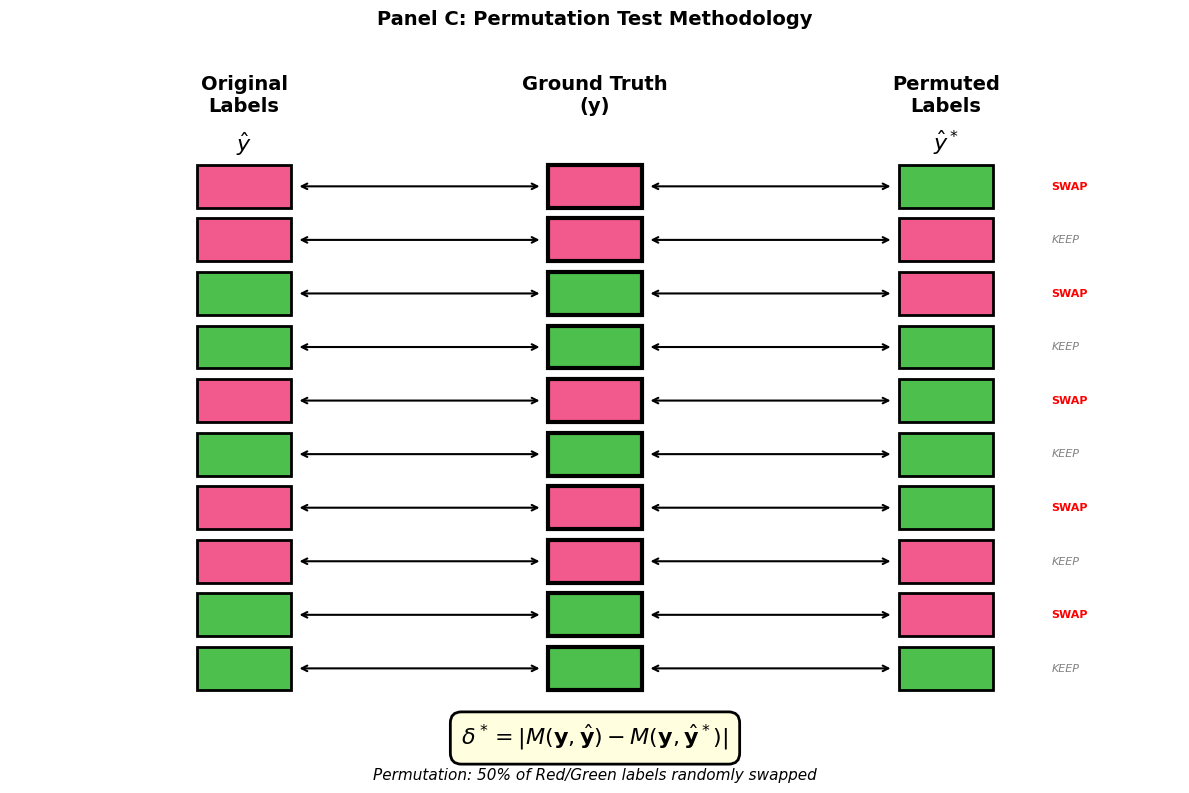

This chart was generated by the following Python code: (Note: this script raises an exception after producing the figure.)
#!/usr/bin/env python3
"""
Create Figure 2C - Permutation Methodology Visualization
Shows original labels vs permuted labels (Red/Green swap)
"""

import numpy as np
import matplotlib.pyplot as plt
import matplotlib.patches as mpatches
from pathlib import Path

plt.rcParams['font.family'] = 'Arial'
plt.rcParams['font.size'] = 10

BASE_DIR = Path("/Users/jinilkim/Library/CloudStorage/OneDrive-Personal/Projects/colorBlind_analysis")
OUTPUT_DIR = BASE_DIR / "docs/OHBM_abstract/figures"

# CIELab color definitions from actual experiment
COLOR_LAB = {
    'color_1': [59.90, 62.69, 3.78],    # 0°: Red/Pink
    'color_2': [64.20, 49.20, 45.58],   # 45°: Orange
    'color_3': [57.27, 13.06, 41.69],   # 90°: Brown/Yellow
    'color_4': [69.08, -55.02, 47.38],  # 135°: Green
    'color_5': [74.61, -41.33, -4.89],  # 180°: Cyan
    'color_6': [69.14, -11.45, -40.91], # 225°: Blue
    'color_7': [60.68, 19.18, -54.13],  # 270°: Dark Blue
    'color_8': [60.17, 46.82, -40.31],  # 315°: Purple/Pink
}

def lab2rgb_accurate(L, a, b, clip=True):
    """
    CIELab → RGB accurate color space conversion
    """
    L, a, b = float(L), float(a), float(b)

    # Lab to XYZ
    y = (L + 16) / 116
    x = a / 500 + y
    z = y - b / 200

    xyz = np.array([x, y, z])
    xyz = np.where(xyz > 0.206893, xyz**3, (xyz - 16/116) / 7.787)
    xyz *= [0.95047, 1., 1.08883]  # D65 white point

    # XYZ to RGB (sRGB matrix)
    rgb = np.dot([[3.2406, -1.5372, -0.4986],
                  [-0.9689, 1.8758, 0.0415],
                  [0.0557, -0.2040, 1.0570]], xyz)

    # Gamma correction
    rgb = np.where(rgb <= 0.0031308, 12.92 * rgb, 1.055 * rgb**(1/2.4) - 0.055)

    if clip:
        rgb = np.clip(rgb, 0, 1)

    return tuple(rgb)

# Convert LAB colors to RGB
stimulus_colors = {}
color_names = ['Red', 'Orange', 'Yellow', 'Green', 'Cyan', 'Blue', 'DarkBlue', 'Purple']
for i, name in enumerate(color_names, 1):
    L, a, b = COLOR_LAB[f'color_{i}']
    stimulus_colors[name] = lab2rgb_accurate(L, a, b)

def create_permutation_methodology():
    """
    Create permutation methodology visualization
    - Left: Original predictions (matching ground truth)
    - Center: Ground truth labels
    - Right: Permuted predictions (Red <-> Green swapped)
    """
    print("\n[Figure 2C] Creating permutation methodology visualization...")

    # Create example trial sequence (10 trials)
    # Only Red and Green - show that HALF get permuted
    original_sequence = ['Red', 'Red', 'Green', 'Green', 'Red',
                        'Green', 'Red', 'Red', 'Green', 'Green']

    # Ground truth is same as original
    ground_truth = original_sequence.copy()

    # Permuted: swap Red <-> Green for HALF of trials (indices 0, 2, 4, 6, 8)
    # This shows that permutation is PARTIAL, not complete
    permuted_sequence = []
    swap_indices = [0, 2, 4, 6, 8]  # Half of the 10 trials
    for i, color in enumerate(original_sequence):
        if i in swap_indices:
            # Swap this trial
            if color == 'Red':
                permuted_sequence.append('Green')
            elif color == 'Green':
                permuted_sequence.append('Red')
        else:
            # Keep original
            permuted_sequence.append(color)

    n_trials = len(original_sequence)

    # Create figure
    fig, ax = plt.subplots(figsize=(12, 8))
    ax.set_xlim(0, 10)
    ax.set_ylim(0, n_trials + 2)
    ax.axis('off')

    # Column positions
    left_x = 2.0
    center_x = 5.0
    right_x = 8.0

    block_width = 0.8
    block_height = 0.8

    # Draw column titles
    ax.text(left_x, n_trials + 1.2, 'Original\nLabels',
            ha='center', va='center', fontsize=14, weight='bold')
    ax.text(center_x, n_trials + 1.2, 'Ground Truth\n(y)',
            ha='center', va='center', fontsize=14, weight='bold')
    ax.text(right_x, n_trials + 1.2, 'Permuted\nLabels',
            ha='center', va='center', fontsize=14, weight='bold')

    # Add mathematical notation above
    ax.text(left_x, n_trials + 0.3, r'$\hat{y}$',
            ha='center', va='center', fontsize=16, style='italic')
    ax.text(right_x, n_trials + 0.3, r'$\hat{y}^*$',
            ha='center', va='center', fontsize=16, style='italic')

    # Draw blocks for each trial
    for i in range(n_trials):
        y_pos = n_trials - i - 0.5

        # Left column - Original
        color_name = original_sequence[i]
        color_rgb = stimulus_colors[color_name]
        rect_left = mpatches.Rectangle((left_x - block_width/2, y_pos - block_height/2),
                                       block_width, block_height,
                                       facecolor=color_rgb, edgecolor='black', linewidth=2)
        ax.add_patch(rect_left)

        # Center column - Ground truth
        rect_center = mpatches.Rectangle((center_x - block_width/2, y_pos - block_height/2),
                                         block_width, block_height,
                                         facecolor=color_rgb, edgecolor='black', linewidth=3)
        ax.add_patch(rect_center)

        # Right column - Permuted
        color_name_perm = permuted_sequence[i]
        color_rgb_perm = stimulus_colors[color_name_perm]
        rect_right = mpatches.Rectangle((right_x - block_width/2, y_pos - block_height/2),
                                        block_width, block_height,
                                        facecolor=color_rgb_perm, edgecolor='black', linewidth=2)
        ax.add_patch(rect_right)

        # Draw arrows (left <-> center, center <-> right)
        arrow_y = y_pos

        # Left to center arrow
        ax.annotate('', xy=(center_x - block_width/2 - 0.05, arrow_y),
                   xytext=(left_x + block_width/2 + 0.05, arrow_y),
                   arrowprops=dict(arrowstyle='<->', color='black', lw=1.5))

        # Center to right arrow
        ax.annotate('', xy=(right_x - block_width/2 - 0.05, arrow_y),
                   xytext=(center_x + block_width/2 + 0.05, arrow_y),
                   arrowprops=dict(arrowstyle='<->', color='black', lw=1.5))

    # Add annotations for Red/Green swap (or kept)
    for i in range(n_trials):
        y_pos = n_trials - i - 0.5

        if original_sequence[i] != permuted_sequence[i]:
            # Swapped
            if original_sequence[i] == 'Red':
                ax.text(right_x + block_width/2 + 0.5, y_pos, 'SWAP',
                       ha='left', va='center', fontsize=8, color='red', weight='bold')
            else:
                ax.text(right_x + block_width/2 + 0.5, y_pos, 'SWAP',
                       ha='left', va='center', fontsize=8, color='red', weight='bold')
        else:
            # Kept original
            ax.text(right_x + block_width/2 + 0.5, y_pos, 'KEEP',
                   ha='left', va='center', fontsize=8, color='gray', style='italic')

    # Add formula at bottom
    formula_text = r'$\delta^* = |M(\mathbf{y}, \hat{\mathbf{y}}) - M(\mathbf{y}, \hat{\mathbf{y}}^*)|$'
    ax.text(5.0, -0.8, formula_text,
            ha='center', va='center', fontsize=16,
            bbox=dict(boxstyle='round,pad=0.5', facecolor='lightyellow',
                     edgecolor='black', linewidth=2))

    # Add description
    ax.text(5.0, -1.5, 'Permutation: 50% of Red/Green labels randomly swapped',
            ha='center', va='center', fontsize=11, style='italic')

    plt.title('Panel C: Permutation Test Methodology',
              fontsize=14, weight='bold', pad=20)

    plt.tight_layout()
    output_path = OUTPUT_DIR / 'figure2_panel_c_permutation_corrected.png'
    plt.savefig(output_path, dpi=300, bbox_inches='tight')
    print(f"Saved: {output_path}")
    plt.close()


def main():
    print("="*70)
    print("Creating Figure 2C - Permutation Methodology")
    print("="*70)

    create_permutation_methodology()

    print("\n" + "="*70)
    print("SUCCESS! Figure 2C created:")
    print(f"  - {OUTPUT_DIR}/figure2_panel_c_permutation_corrected.png")
    print("="*70)


if __name__ == "__main__":
    main()
